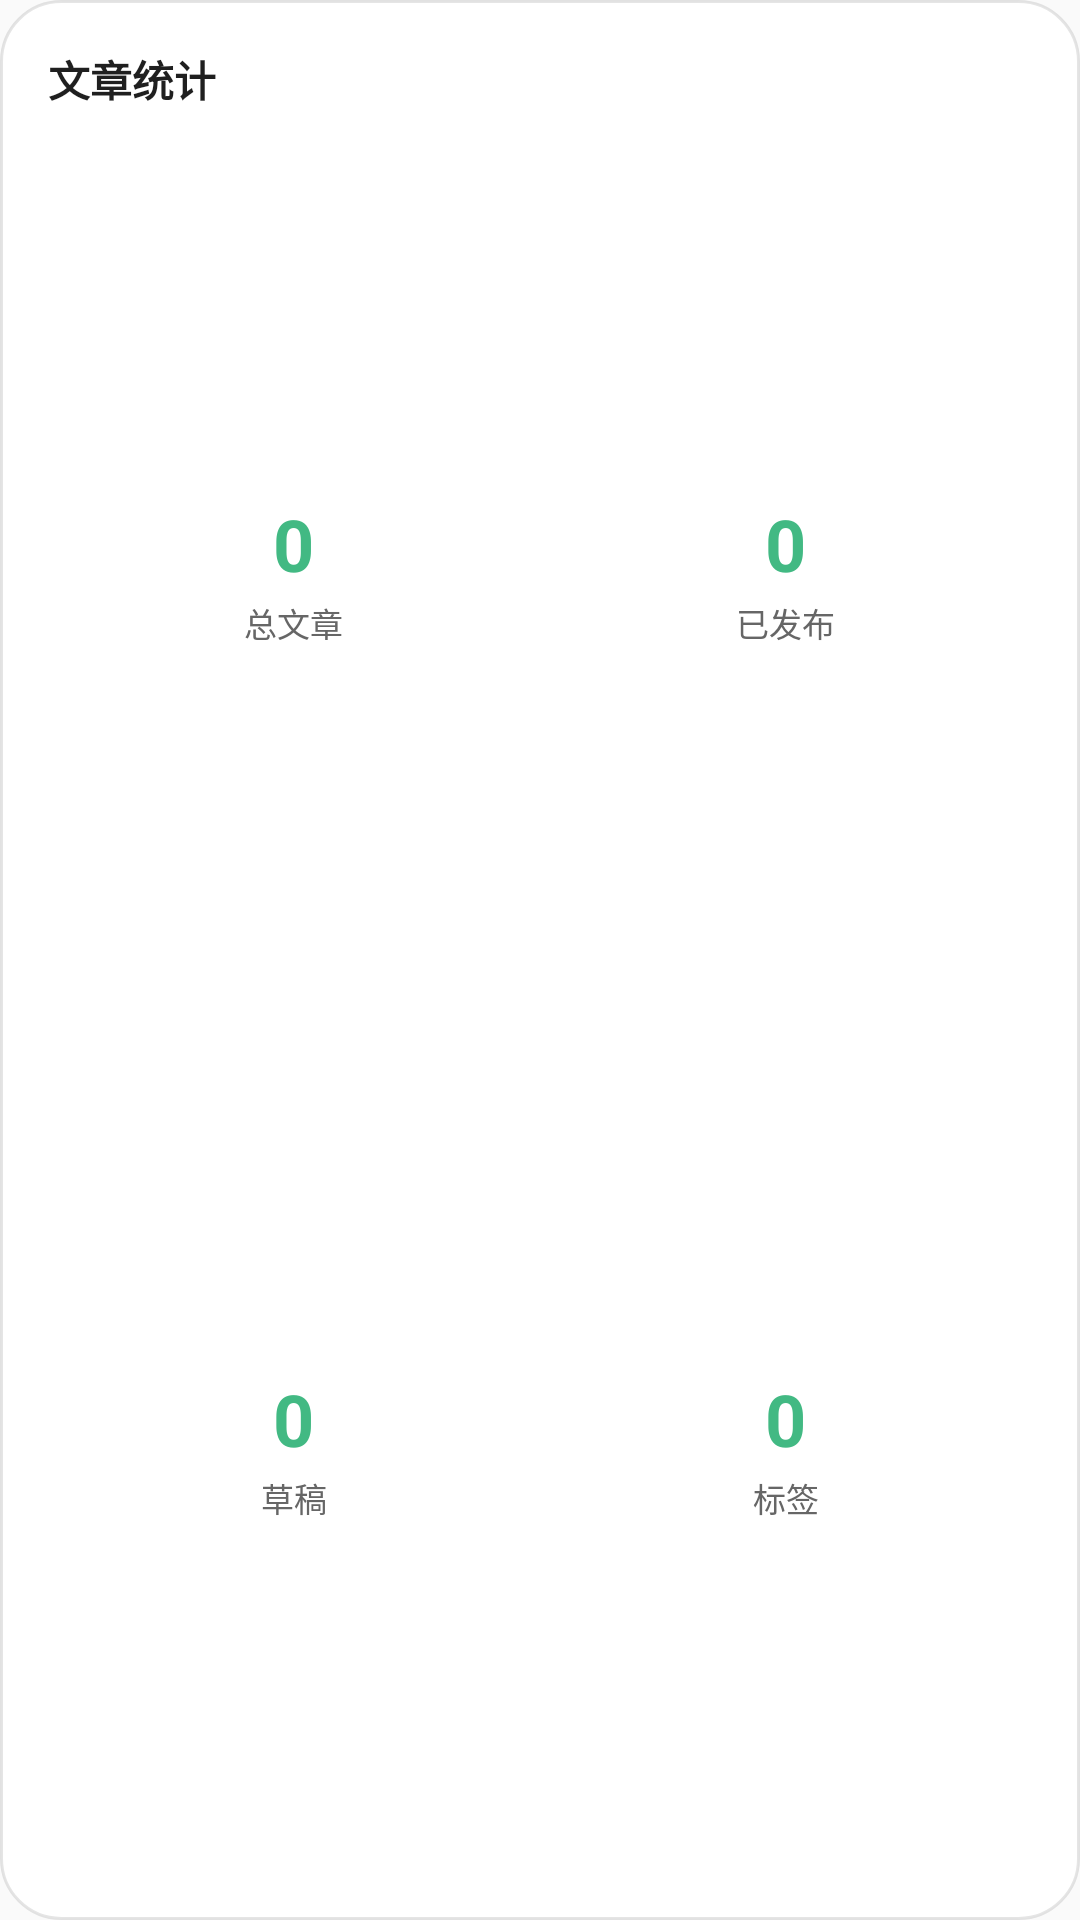

Reconstruct the res/layout file that produces this screen, plus the resources it refers to.
<!-- AndroidManifest.xml: application theme Theme.GrideaAndroid -->
<!-- res/layout/widget_stats.xml -->
<?xml version="1.0" encoding="utf-8"?>
<LinearLayout xmlns:android="http://schemas.android.com/apk/res/android"
    android:id="@+id/widget_stats_root"
    android:layout_width="match_parent"
    android:layout_height="match_parent"
    android:background="@drawable/widget_background"
    android:orientation="vertical"
    android:padding="16dp">

    <TextView
        android:layout_width="match_parent"
        android:layout_height="wrap_content"
        android:text="@string/widget_stats_title"
        android:textColor="#1F1F1F"
        android:textSize="14sp"
        android:textStyle="bold" />

    <LinearLayout
        android:layout_width="match_parent"
        android:layout_height="0dp"
        android:layout_marginTop="12dp"
        android:layout_weight="1"
        android:orientation="horizontal">

        <LinearLayout
            android:layout_width="0dp"
            android:layout_height="match_parent"
            android:layout_weight="1"
            android:gravity="center"
            android:orientation="vertical">

            <TextView
                android:id="@+id/widget_stat_total_value"
                android:layout_width="wrap_content"
                android:layout_height="wrap_content"
                android:text="0"
                android:textColor="#42b983"
                android:textSize="24sp"
                android:textStyle="bold" />

            <TextView
                android:layout_width="wrap_content"
                android:layout_height="wrap_content"
                android:layout_marginTop="2dp"
                android:text="@string/home_stat_total"
                android:textColor="#666666"
                android:textSize="11sp" />
        </LinearLayout>

        <LinearLayout
            android:layout_width="0dp"
            android:layout_height="match_parent"
            android:layout_weight="1"
            android:gravity="center"
            android:orientation="vertical">

            <TextView
                android:id="@+id/widget_stat_published_value"
                android:layout_width="wrap_content"
                android:layout_height="wrap_content"
                android:text="0"
                android:textColor="#42b983"
                android:textSize="24sp"
                android:textStyle="bold" />

            <TextView
                android:layout_width="wrap_content"
                android:layout_height="wrap_content"
                android:layout_marginTop="2dp"
                android:text="@string/home_stat_published"
                android:textColor="#666666"
                android:textSize="11sp" />
        </LinearLayout>
    </LinearLayout>

    <LinearLayout
        android:layout_width="match_parent"
        android:layout_height="0dp"
        android:layout_marginTop="8dp"
        android:layout_weight="1"
        android:orientation="horizontal">

        <LinearLayout
            android:layout_width="0dp"
            android:layout_height="match_parent"
            android:layout_weight="1"
            android:gravity="center"
            android:orientation="vertical">

            <TextView
                android:id="@+id/widget_stat_draft_value"
                android:layout_width="wrap_content"
                android:layout_height="wrap_content"
                android:text="0"
                android:textColor="#42b983"
                android:textSize="24sp"
                android:textStyle="bold" />

            <TextView
                android:layout_width="wrap_content"
                android:layout_height="wrap_content"
                android:layout_marginTop="2dp"
                android:text="@string/home_stat_draft"
                android:textColor="#666666"
                android:textSize="11sp" />
        </LinearLayout>

        <LinearLayout
            android:layout_width="0dp"
            android:layout_height="match_parent"
            android:layout_weight="1"
            android:gravity="center"
            android:orientation="vertical">

            <TextView
                android:id="@+id/widget_stat_tags_value"
                android:layout_width="wrap_content"
                android:layout_height="wrap_content"
                android:text="0"
                android:textColor="#42b983"
                android:textSize="24sp"
                android:textStyle="bold" />

            <TextView
                android:layout_width="wrap_content"
                android:layout_height="wrap_content"
                android:layout_marginTop="2dp"
                android:text="@string/home_stat_tags"
                android:textColor="#666666"
                android:textSize="11sp" />
        </LinearLayout>
    </LinearLayout>

</LinearLayout>
<!-- resources referenced by this layout -->
<resources>
  <!-- drawable widget_background (drawable) -->
  <?xml version="1.0" encoding="utf-8"?>
  <shape xmlns:android="http://schemas.android.com/apk/res/android"
      android:shape="rectangle">
      <solid android:color="#FFFFFF" />
      <corners android:radius="20dp" />
      <stroke
          android:width="1dp"
          android:color="#1A000000" />
  </shape>
  <string name="home_stat_draft">草稿</string>
  <string name="home_stat_published">已发布</string>
  <string name="home_stat_tags">标签</string>
  <string name="home_stat_total">总文章</string>
  <string name="widget_stats_title">文章统计</string>
  <style name="Theme.GrideaAndroid" parent="android:Theme.Material.Light.NoActionBar" />
</resources>
